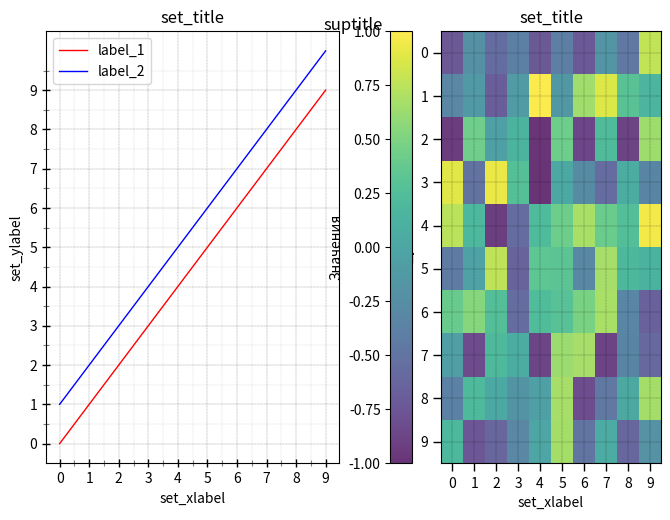

Write Python code to recreate this figure.
import numpy as np
import matplotlib.pyplot as plt

'-----------------Создание места хранения для графиков---------------'
container = plt.figure() # Создание 'контейнера' для хранения графиков

# строки столбцы позиция
chart_1 = container.add_subplot(1, 2, 1) # Создание пустого графика с осями
chart_2 = container.add_subplot(1, 2, 2) # 1 - высота графика относительно всего контейнера
                                           # 2 - ширина графика относительно всего контейнера
                                           # 1 = местоположение графика в контейнере (отсчет с 1)

plt.subplots_adjust(left=0.02, bottom=0.05, top=0.95, right=0.98, wspace=0.1, hspace=0.1) # Отступы от краев экрана для container

'-------------------------Подпись информации--------------------------'
plt.suptitle('suptitle')

chart_1.set_title('set_title')
chart_2.set_title('set_title')

chart_1.set_xlabel('set_xlabel')
chart_1.set_ylabel('set_ylabel')

chart_2.set_xlabel('set_xlabel')
chart_2.set_ylabel('set_ylabel')

'-----------------------Настройка меток графиков-------------------------'
# major - основные метки
x_0, x_1, c = 0, 10, 1
chart_1.set_xticks(np.arange(x_0, x_1, c)) # (x_0, x_1, c): начало метки, конец метки, шаг
chart_1.set_yticks(np.arange(x_0, x_1, c)) # (x_0, x_1, c): начало метки, конец метки, шаг

chart_2.set_xticks(np.arange(x_0, x_1, c)) # (x_0, x_1, c): начало метки, конец метки, шаг
chart_2.set_yticks(np.arange(x_0, x_1, c)) # (x_0, x_1, c): начало метки, конец метки, шаг

# minor - вспомогательные метки
x_0, x_1, c = 0.5, 10, 1
chart_1.set_xticks(np.arange(x_0, x_1, c), minor=True) # (x_0, x_1, c): начало метки, конец метки, шаг
chart_1.set_yticks(np.arange(x_0, x_1, c), minor=True) # (x_0, x_1, c): начало метки, конец метки, шаг

'----------------------Внешний вид меток графиков----------------------'
chart_1.tick_params(axis='both', which='major',
                    length=6,
                    width=1,
                    color='black',
                    labelsize=10,
                    labelcolor='black',
                    direction='inout')

chart_2.tick_params(axis='both', which='major',
                    length=6,
                    width=1,
                    color='black',
                    labelsize=10,
                    labelcolor='black',
                    direction='out')

chart_1.tick_params(axis='both', which='minor',
                    length=4,
                    width=0.8,
                    color='gray',
                    labelsize=8,
                    labelcolor='gray',
                    direction='inout')

'---------------------Создание и настройка сетки----------------'
chart_1.grid(True, which='major',
             axis='both',
             color='black',
             linestyle='--',
             linewidth=0.2,
             alpha=0.7)

chart_1.grid(True, which='minor',
             axis='both',
             color='grey',
             linestyle='--',
             linewidth=0.2,
             alpha=0.5)

chart_2.grid(True, which='major',
             axis='both',
             color='black',
             linestyle='--',
             linewidth=0.2,
             alpha=0.8)

'---------------------------Создание разных видов графиков-----------------'
x = np.arange(10)
y = np.arange(10)

chart_1.plot(x, y,
             linewidth=1,
             color='red',
             linestyle='-',
             alpha=1,
             label='label_1')

x = np.arange(10)
y = np.arange(10) + 1

chart_1.plot(x, y,
             linewidth=1,
             color='blue',
             linestyle='-',
             alpha=1,
             label='label_2')

matrix = 2 * np.random.rand(10, 10) - 1
heatmap = chart_2.imshow(matrix, # Создаем тепловую карту на chart_2, записываем ссылку на нее в heatmap
    cmap='viridis', # Цветовая карта: 'viridis', 'plasma', 'hot', 'cool', 'RdYlBu'
    interpolation='nearest', # Интерполяция: 'nearest', 'bilinear', 'bicubic'
    aspect='auto', # Соотношение сторон: 'auto', 'equal'
    vmin=-1, # Минимальное значение для цветовой шкалы
    vmax=1, # Максимальное значение для цветовой шкалы
    alpha=0.8                # Прозрачность
)

# тип шкалы | для какого графика | с какой стороны расположить
cbar = plt.colorbar(heatmap, ax=chart_2, location='left') # для тепловой карты делаем шкалу значений
cbar.set_label('Значения') # подписываем шкалу

chart_1.legend()
plt.show()
